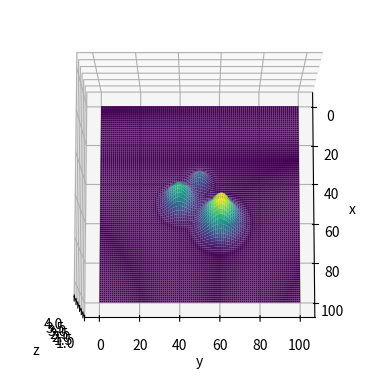

The matplotlib source for this figure:
from mpl_toolkits import mplot3d
import numpy as np
import matplotlib.pyplot as plt
from math import exp


def plot_phi(X,Y,Z):
    fig = plt.figure()
    ax = plt.axes(projection='3d')
    ax.plot_surface(X, Y, Z, rstride=1, cstride=1, cmap='viridis', edgecolor='none')
    ax.set_xlabel('x')
    ax.set_ylabel('y')
    ax.set_zlabel('z');
    ax.view_init(elev=80, azim=0)
    plt.show()

def init_phi(centers, heights, sigmas):
    x_centers = centers[:,0]
    y_centers = centers[:,1]
    x = 100*np.linspace(0, 1, 100)
    y = 100*np.linspace(0, 1, 100)

    phi = 0
    X, Y = np.meshgrid(x,y)
    phi = np.ones((100,100))
    for i, obj in enumerate(centers):
        gau = heights[i]*np.exp((-((Y-y_centers[i])**2/2)-((X-x_centers[i])**2/2))/sigmas[i])
        phi += gau
    return X,Y,phi

centers = np.array([[40, 50], [50, 40], [60, 60]])
heights = np.array([1, 2, 3])
sigmas = np.array([10, 20, 30])


X,Y,phi = init_phi(centers, heights, sigmas)
plot_phi(X,Y,phi)
